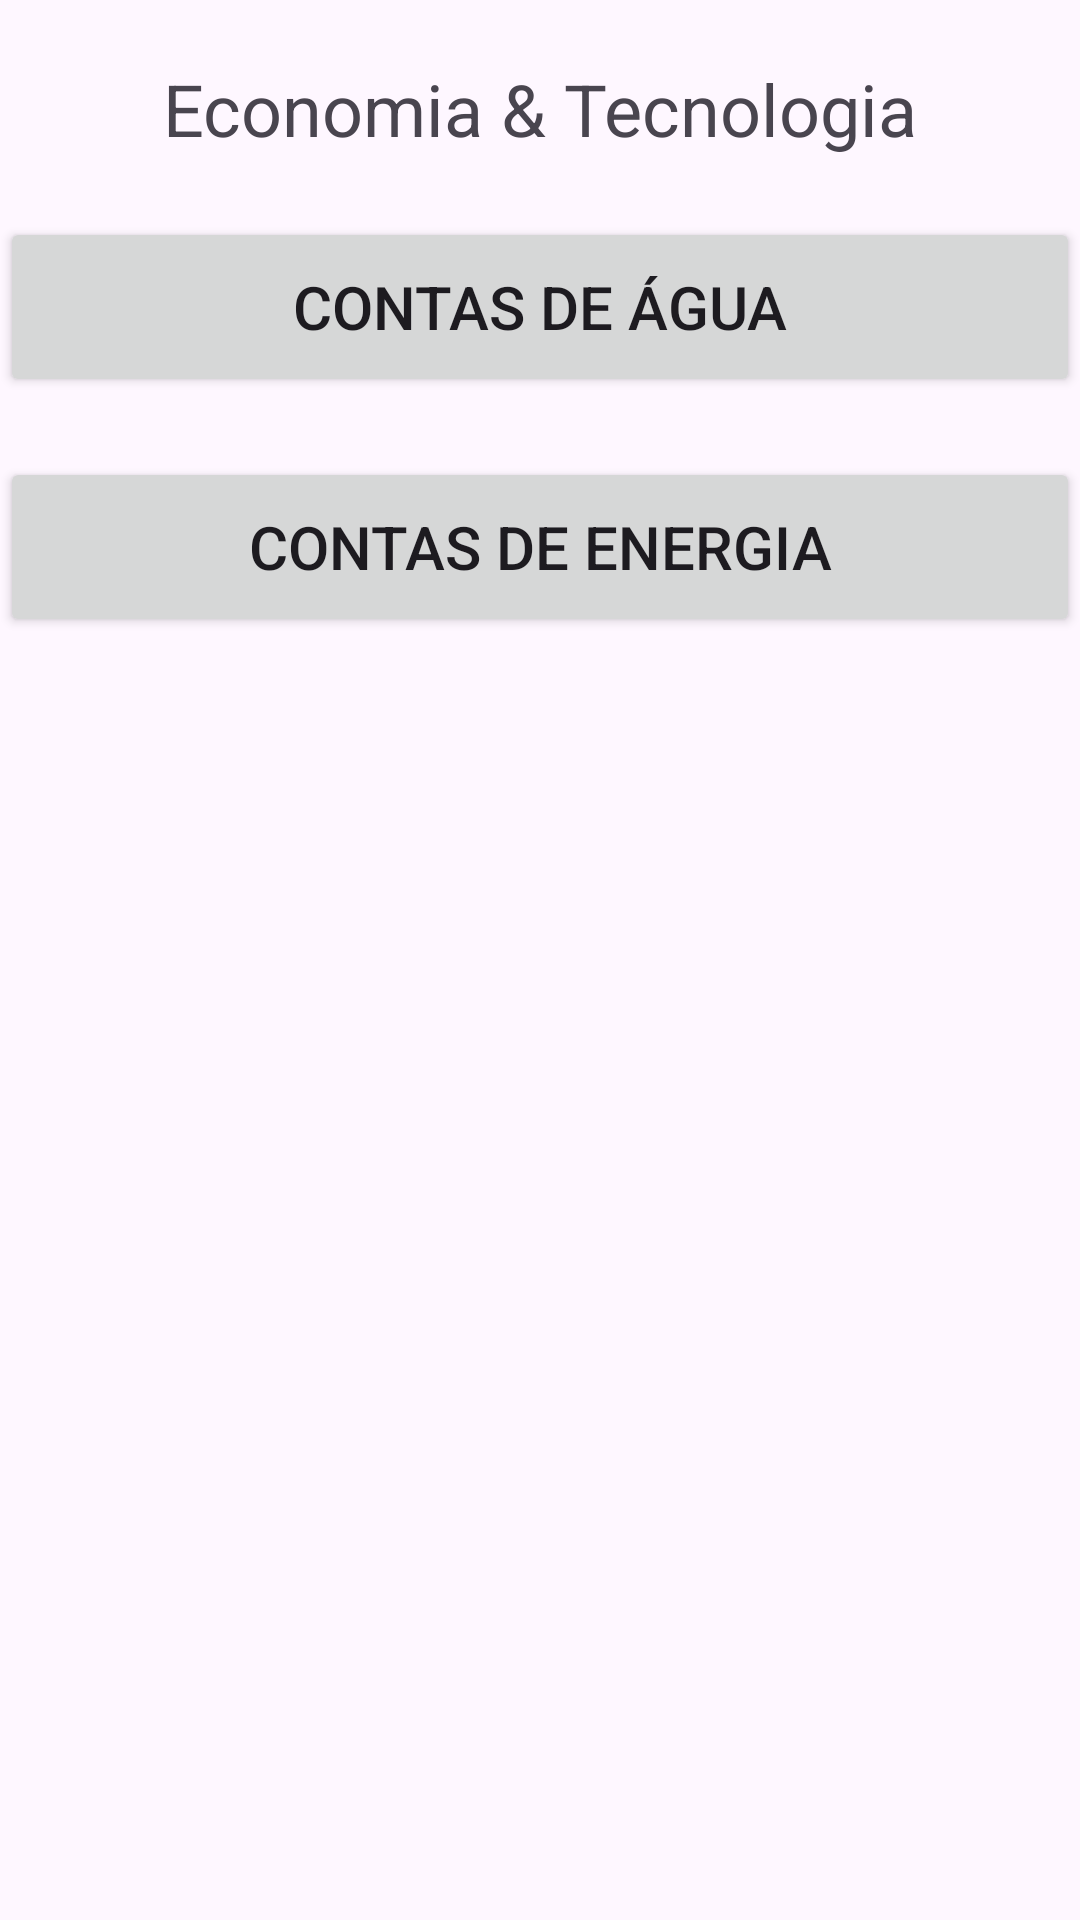

Produce the Android XML layout that renders to this screen, including the resource entries it uses.
<!-- AndroidManifest.xml: application theme Theme.EconomiaTecnologia -->
<!-- res/layout/fragment_main.xml -->
<FrameLayout xmlns:android="http://schemas.android.com/apk/res/android"
    xmlns:tools="http://schemas.android.com/tools"
    android:layout_width="match_parent"
    android:layout_height="match_parent"
    tools:context=".ui.fragments.MainFragment">

    <LinearLayout
        android:layout_width="match_parent"
        android:layout_height="wrap_content"
        android:gravity="center"
        android:orientation="vertical">

        <TextView
            android:id="@+id/textTitle"
            android:layout_width="wrap_content"
            android:layout_height="wrap_content"
            android:layout_marginTop="20dp"
            android:text="Economia &amp; Tecnologia"
            android:textSize="24sp" />

        <Button
            android:id="@+id/buttonWater"
            android:layout_width="match_parent"
            android:layout_height="60dp"
            android:layout_marginTop="20dp"
            android:text="Contas de água"
            android:textSize="20sp" />

        <Button
            android:id="@+id/buttonEnergy"
            android:layout_width="match_parent"
            android:layout_height="60dp"
            android:layout_marginTop="20dp"
            android:text="Contas de energia"
            android:textSize="20sp" />

    </LinearLayout>
</FrameLayout>
<!-- resources referenced by this layout -->
<resources>
  <style name="Theme.EconomiaTecnologia" parent="Base.Theme.EconomiaTecnologia" />
  <style name="Base.Theme.EconomiaTecnologia" parent="Theme.Material3.DayNight.NoActionBar">
          
          <item name="colorPrimary">@color/my_light_primary</item>
      </style>
  <color name="my_light_primary">#3BB5E6</color>
</resources>
